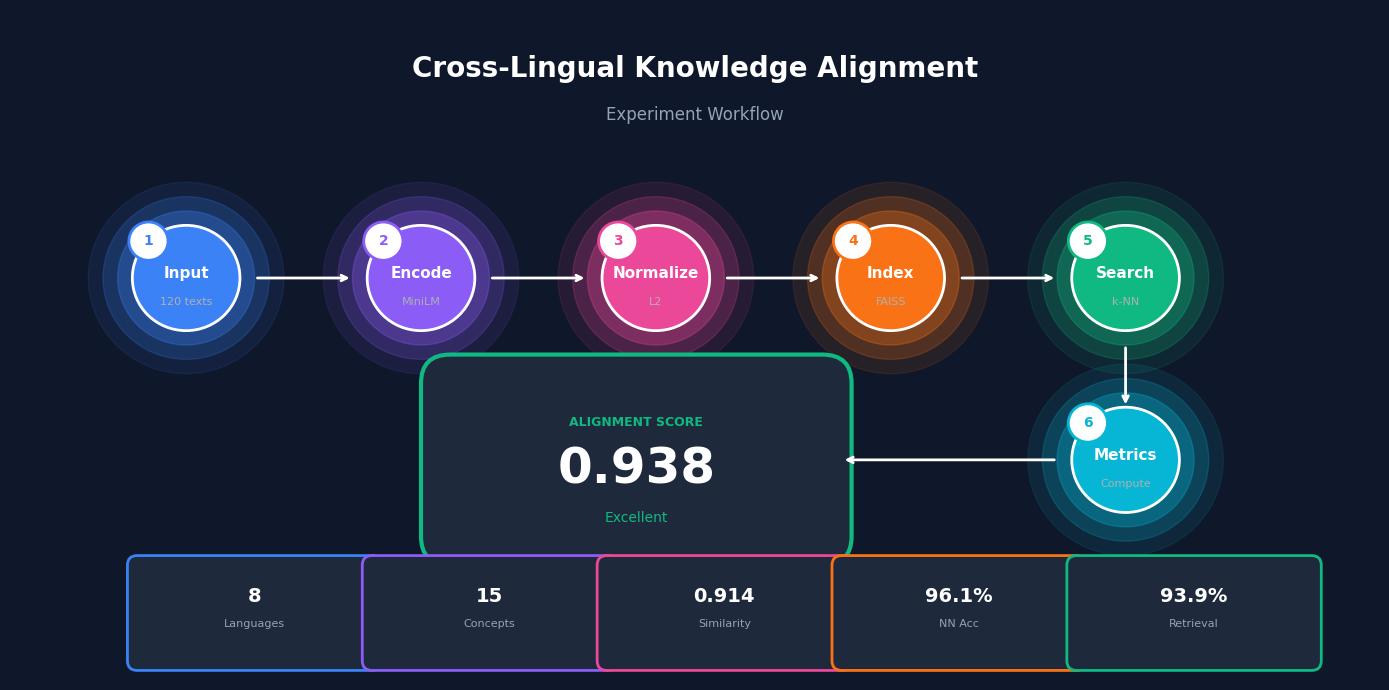

This chart was generated by the following Python code: (Note: this script raises an exception after producing the figure.)
#!/usr/bin/env python3
"""
Modern, visually engaging workflow figure
"""

import matplotlib.pyplot as plt
from matplotlib.patches import FancyBboxPatch, Circle, Wedge
import numpy as np

plt.rcParams['font.family'] = 'Arial'

fig, ax = plt.subplots(figsize=(14, 7), facecolor='#0f172a')  # Dark background
ax.set_xlim(0, 14)
ax.set_ylim(0, 7)
ax.set_facecolor('#0f172a')
ax.axis('off')

# Modern color palette
colors = ['#3b82f6', '#8b5cf6', '#ec4899', '#f97316', '#10b981']

def draw_node(x, y, r, color, label, sublabel, num):
    # Glow effect
    for i in range(3):
        glow = Circle((x, y), r + 0.15*(3-i), color=color, alpha=0.1*(i+1))
        ax.add_patch(glow)

    # Main circle
    circle = Circle((x, y), r, facecolor=color, edgecolor='white', linewidth=2)
    ax.add_patch(circle)

    # Number badge
    badge = Circle((x - r*0.7, y + r*0.7), 0.2, facecolor='white', edgecolor=color, linewidth=2)
    ax.add_patch(badge)
    ax.text(x - r*0.7, y + r*0.7, str(num), ha='center', va='center',
            fontsize=10, fontweight='bold', color=color)

    # Labels
    ax.text(x, y + 0.05, label, ha='center', va='center', fontsize=11,
            fontweight='bold', color='white')
    ax.text(x, y - 0.25, sublabel, ha='center', va='center', fontsize=8,
            color='#b0b0b0')

def draw_arrow(x1, y1, x2, y2, color):
    ax.annotate('', xy=(x2, y2), xytext=(x1, y1),
                arrowprops=dict(arrowstyle='->', color='white', lw=2,
                               connectionstyle='arc3,rad=0'))

# Title
ax.text(7, 6.3, 'Cross-Lingual Knowledge Alignment', ha='center',
        fontsize=20, fontweight='bold', color='white')
ax.text(7, 5.85, 'Experiment Workflow', ha='center',
        fontsize=12, color='#94a3b8')

# Main pipeline - circular nodes
y = 4.2
r = 0.55
positions = [1.8, 4.2, 6.6, 9.0, 11.4]
labels = [('Input', '120 texts'), ('Encode', 'MiniLM'), ('Normalize', 'L2'),
          ('Index', 'FAISS'), ('Search', 'k-NN')]

for i, (pos, (lbl, sub)) in enumerate(zip(positions, labels)):
    draw_node(pos, y, r, colors[i], lbl, sub, i+1)
    if i < len(positions) - 1:
        draw_arrow(pos + r + 0.15, y, positions[i+1] - r - 0.15, y, 'white')

# Down arrow
ax.annotate('', xy=(11.4, y - r - 0.8), xytext=(11.4, y - r - 0.15),
            arrowprops=dict(arrowstyle='->', color='white', lw=2))

# Compute node
draw_node(11.4, 2.3, r, '#06b6d4', 'Metrics', 'Compute', 6)

# Arrow to result
ax.annotate('', xy=(8.5, 2.3), xytext=(11.4 - r - 0.15, 2.3),
            arrowprops=dict(arrowstyle='->', color='white', lw=2))

# Result box - special styling
result_bg = FancyBboxPatch((4.5, 1.5), 3.8, 1.6, boxstyle="round,rounding_size=0.3",
                           facecolor='#1e293b', edgecolor='#10b981', linewidth=3)
ax.add_patch(result_bg)

ax.text(6.4, 2.65, 'ALIGNMENT SCORE', ha='center', fontsize=9,
        fontweight='bold', color='#10b981')
ax.text(6.4, 2.05, '0.938', ha='center', fontsize=36, fontweight='bold', color='white')
ax.text(6.4, 1.65, 'Excellent', ha='center', fontsize=10, color='#10b981')

# Bottom stats cards
card_y = 0.4
card_h = 0.6
card_data = [
    ('Languages', '8', '#3b82f6'),
    ('Concepts', '15', '#8b5cf6'),
    ('Similarity', '0.914', '#ec4899'),
    ('NN Acc', '96.1%', '#f97316'),
    ('Retrieval', '93.9%', '#10b981'),
]

card_w = 2.0
start_x = 1.5
for i, (label, value, color) in enumerate(card_data):
    x = start_x + i * 2.4
    card = FancyBboxPatch((x, card_y), card_w, card_h, boxstyle="round,rounding_size=0.1",
                          facecolor='#1e293b', edgecolor=color, linewidth=2)
    ax.add_patch(card)
    ax.text(x + card_w/2, card_y + 0.42, value, ha='center', fontsize=14,
            fontweight='bold', color='white')
    ax.text(x + card_w/2, card_y + 0.15, label, ha='center', fontsize=8, color='#94a3b8')

plt.tight_layout()
plt.savefig('fig/experiment_workflow.png', dpi=300, bbox_inches='tight',
            facecolor='#0f172a', edgecolor='none')
plt.savefig('fig/experiment_workflow.pdf', bbox_inches='tight',
            facecolor='#0f172a', edgecolor='none')
print("Saved: fig/experiment_workflow.png and fig/experiment_workflow.pdf")
